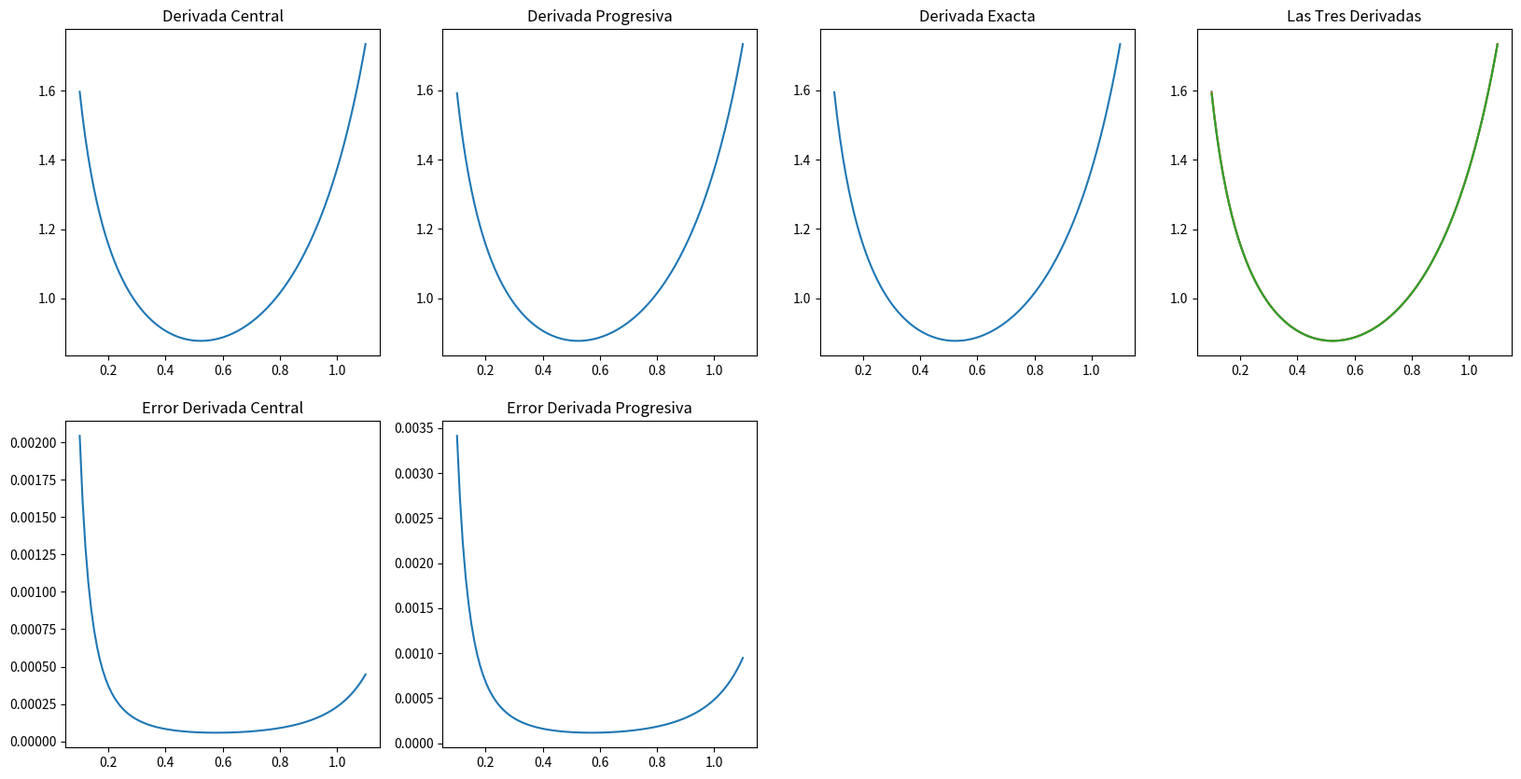

This figure's Python source:
import numpy as np
import matplotlib.pyplot as plt
import sympy as sy


X = np.linspace(0.1, 1.1, 100)

def func(x): return np.sqrt(np.tan(x))
h = X[1]-X[0]

#Punto c
def derivada_progresiva(f, x, h):
    return (1/(2*h))*(-3*f(x)+4*f(x+h)-f(x+2*h))

derv_progresiva = derivada_progresiva(func, X,h)

#Punto d
def derivada_central(x,f,h):
    return (f(x+h)-f(x-h))/(2*h)

derv_central = derivada_central(X, func, h)

#Punto e
def derivada_exacta(x):
    return 1/(2*(np.cos(x)**2)*(np.tan(x)**0.5))

derv_exacta = derivada_exacta(X)

fig = plt.figure(figsize=(20,10))
ax = fig.add_subplot(2,4,1)
ax1 = fig.add_subplot(2,4,2)
ax2 = fig.add_subplot(2,4,3)
ax3 = fig.add_subplot(2,4,4)
ax4 = fig.add_subplot(2,4,5)
ax5 = fig.add_subplot(2,4,6)

ax.plot(X, derv_central)
ax.set_title("Derivada Central")

ax1.plot(X, derv_progresiva)
ax1.set_title("Derivada Progresiva")

ax2.plot(X, derv_exacta)
ax2.set_title("Derivada Exacta")

ax3.plot(X, derv_central)
ax3.plot(X, derv_exacta)
ax3.plot(X, derv_progresiva)
ax3.set_title("Las Tres Derivadas")

#Punto F
error_progresiva = np.abs(derv_exacta-derv_progresiva)

error_central = np.abs(derv_exacta-derv_central)

ax4.plot(X, error_central)
ax4.set_title("Error Derivada Central")

ax5.plot(X, error_progresiva)
ax5.set_title("Error Derivada Progresiva")

plt.show()

#Conclusión punto F: Las derivadas tienen el mismo orden de precisión por el comportamiento de sus errores nodales en las gráficas.
